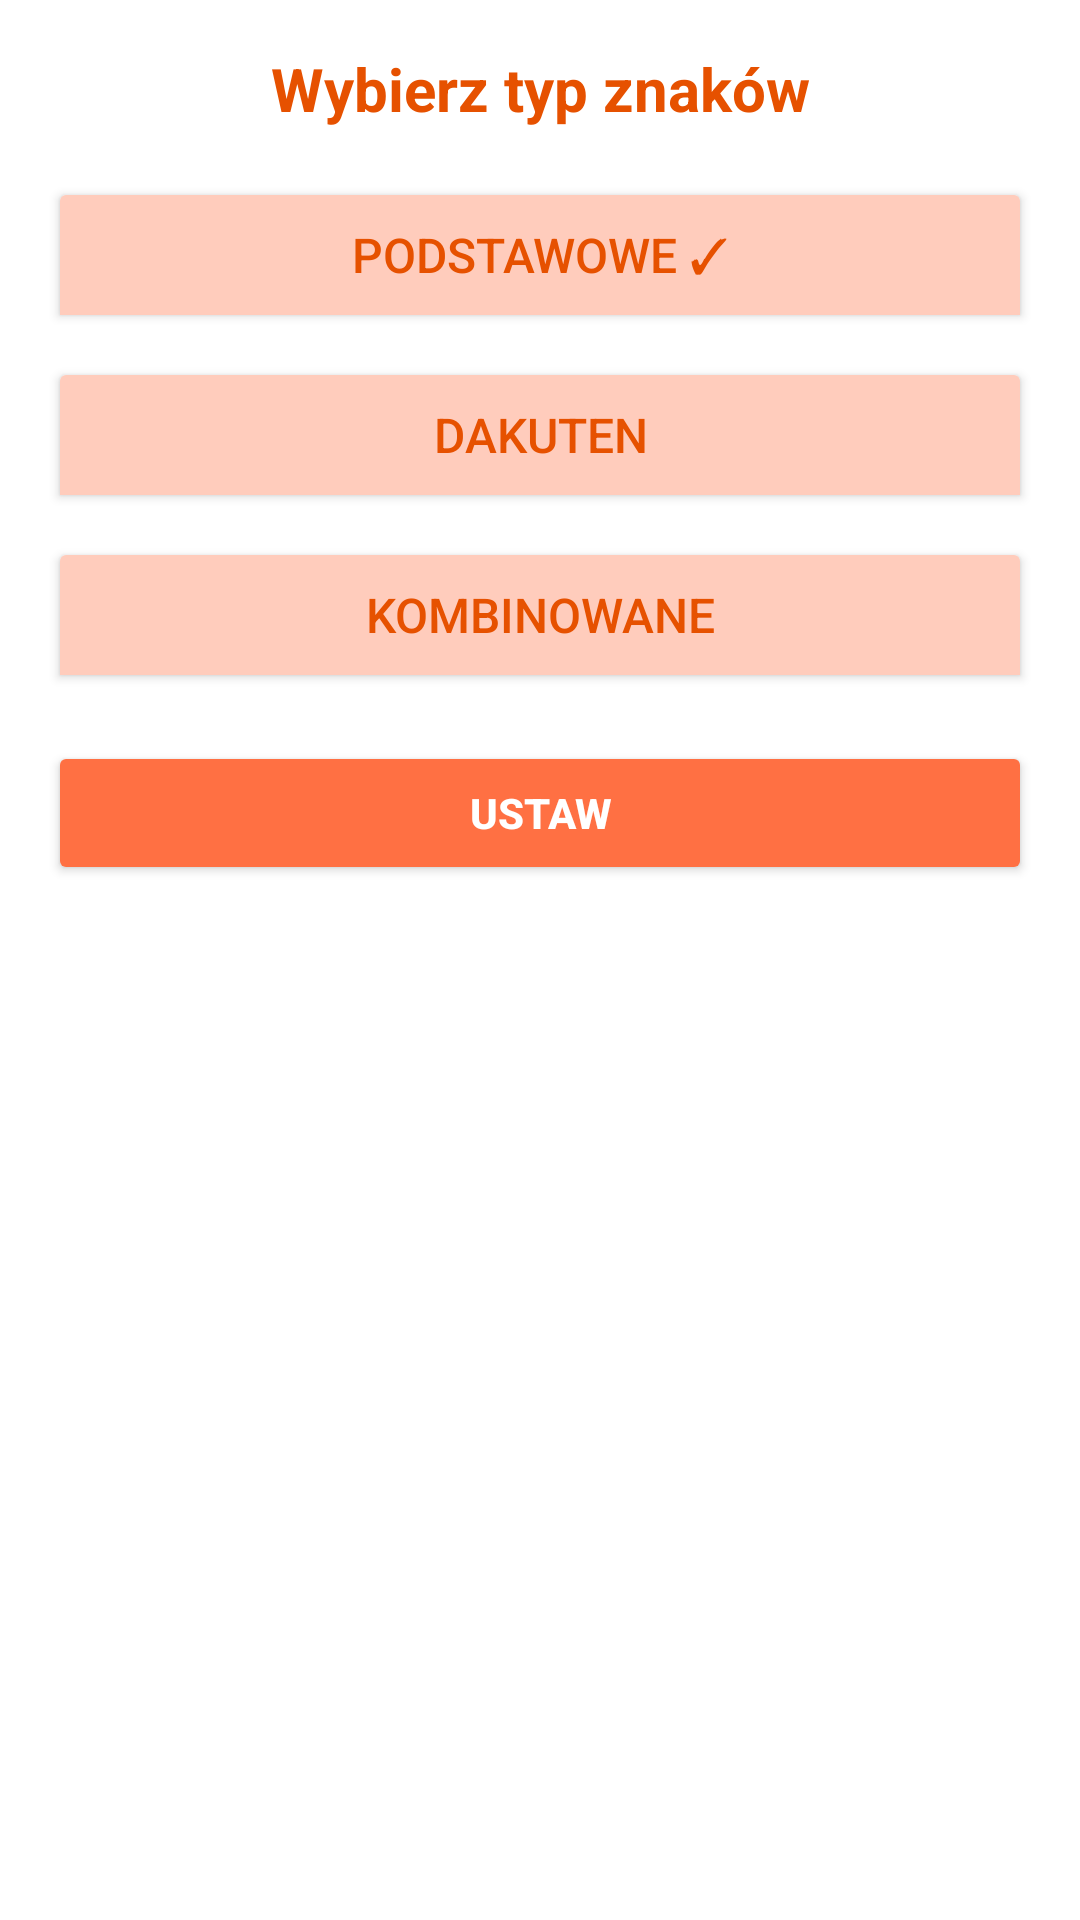

Write the Android layout XML for this screen, with the resource values it uses.
<!-- AndroidManifest.xml: application theme Theme.HiraganaAndKatakana -->
<!-- res/layout/dialog_settings.xml -->
<?xml version="1.0" encoding="utf-8"?>
<LinearLayout
    xmlns:android="http://schemas.android.com/apk/res/android"
    android:layout_width="300dp"
    android:layout_height="wrap_content"
    android:orientation="vertical"
    android:background="@color/tlo_powierzchnia"
    android:padding="16dp">

    <TextView
        android:text="@string/typZnakow"
        android:textSize="20sp"
        android:textStyle="bold"
        android:textColor="@color/tekst_glowny"
        android:gravity="center"
        android:layout_marginBottom="16dp"
        android:layout_width="match_parent"
        android:layout_height="wrap_content"/>

    <ToggleButton
        android:id="@+id/togglePodstawowe"
        android:layout_width="match_parent"
        android:layout_height="52dp"
        android:textOn="@string/podstawoweWyb"
        android:textOff="@string/podstawowe"
        android:checked="true"
        android:textSize="16sp"
        android:textColor="@color/tekst_glowny"
        android:backgroundTint="@color/przycisk_dodatkowy"/>

    <ToggleButton
        android:id="@+id/toggleDakuten"
        android:layout_width="match_parent"
        android:layout_height="52dp"
        android:textOn="@string/dakutenWyb"
        android:textOff="@string/dakuten"
        android:textSize="16sp"
        android:textColor="@color/tekst_glowny"
        android:backgroundTint="@color/przycisk_dodatkowy"
        android:layout_marginTop="8dp"/>

    <ToggleButton
        android:id="@+id/toggleKombinowane"
        android:layout_width="match_parent"
        android:layout_height="52dp"
        android:textOn="@string/kombinowaneWyb"
        android:textOff="@string/kombinowane"
        android:textSize="16sp"
        android:textColor="@color/tekst_glowny"
        android:backgroundTint="@color/przycisk_dodatkowy"
        android:layout_marginTop="8dp"/>

    <Button
        android:id="@+id/buttonUstaw"
        android:text="@string/ustaw"
        android:textStyle="bold"
        android:backgroundTint="@color/przycisk_glowny"
        android:textColor="@color/tekst_na_glownym"
        android:minHeight="48dp"
        android:layout_width="match_parent"
        android:layout_height="wrap_content"
        android:layout_marginTop="16dp"/>

</LinearLayout>
<!-- resources referenced by this layout -->
<resources>
  <color name="przycisk_dodatkowy">#FFCCBC</color>
  <color name="przycisk_glowny">#FF7043</color>
  <color name="tekst_glowny">#E65100</color>
  <color name="tekst_na_glownym">#FFFFFF</color>
  <color name="tlo_powierzchnia">#FFFFFF</color>
  <string name="dakuten">DAKUTEN</string>
  <string name="dakutenWyb">DAKUTEN ✓</string>
  <string name="kombinowane">KOMBINOWANE</string>
  <string name="kombinowaneWyb">KOMBINOWANE ✓</string>
  <string name="podstawowe">PODSTAWOWE</string>
  <string name="podstawoweWyb">PODSTAWOWE ✓</string>
  <string name="typZnakow">Wybierz typ znaków</string>
  <string name="ustaw">Ustaw</string>
  <style name="Theme.HiraganaAndKatakana" parent="Base.Theme.HiraganaAndKatakana" />
  <style name="Base.Theme.HiraganaAndKatakana" parent="Theme.Material3.DayNight">
          
          <item name="colorPrimary">#E65100</item>
          <item name="colorPrimaryDark">#BF360C</item>
          <item name="colorAccent">#FF7043</item>
          <item name="colorSurface">#FFFFFF</item>
          <item name="colorOnPrimary">#FFFFFF</item>
          <item name="colorOnSurface">#E65100</item>
      </style>
</resources>
